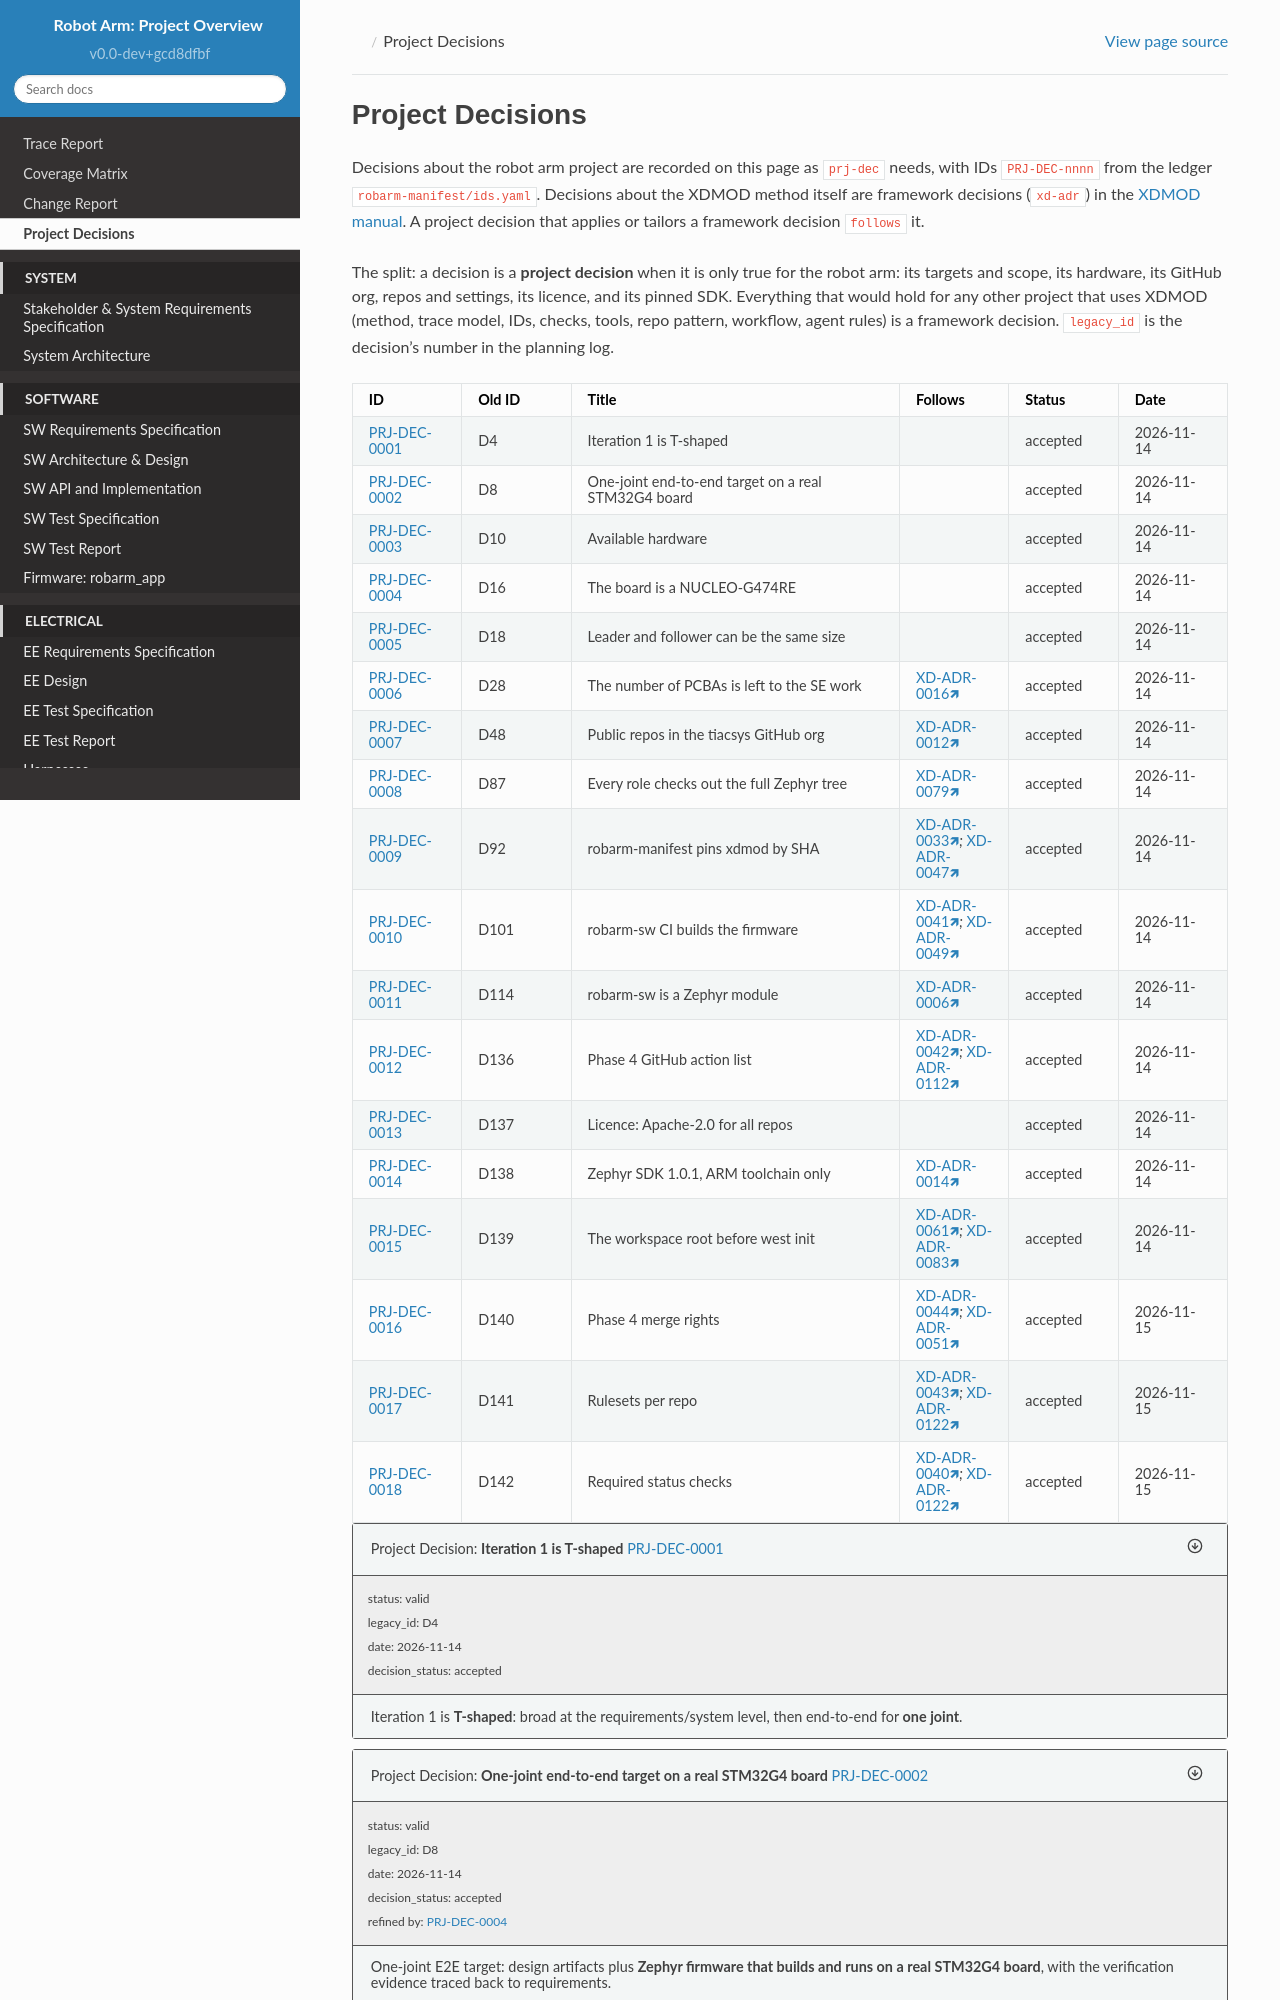

repository: tiacsys/robarm-manifest · page: latest/robarm/decisions.html · generator: sphinx

Project Decisions
=================

Decisions about the robot arm project are recorded on this page as ``prj-dec`` needs, with IDs
``PRJ-DEC-nnnn`` from the ledger ``robarm-manifest/ids.yaml``. Decisions about the XDMOD method
itself are framework decisions (``xd-adr``) in the :external+xdmod-manual:doc:`XDMOD manual
<explanation/decisions/index>`. A project decision that applies or tailors a framework decision
``follows`` it.

The split: a decision is a **project decision** when it is only true for the robot arm: its
targets and scope, its hardware, its GitHub org, repos and settings, its licence, and its pinned
SDK. Everything that would hold for any other project that uses XDMOD (method, trace model, IDs,
checks, tools, repo pattern, workflow, agent rules) is a framework decision. ``legacy_id`` is the
decision's number in the planning log.

.. needtable::
   :types: prj-dec
   :columns: id;legacy_id as "Old ID";title;follows;decision_status as "Status";date
   :sort: id
   :style: table

.. prj-dec:: Iteration 1 is T-shaped
   :id: PRJ-DEC-0001
   :legacy_id: D4
   :date: 2026-11-14
   :decision_status: accepted
   :status: valid

   Iteration 1 is **T-shaped**: broad at the requirements/system level, then end-to-end for **one joint**.

.. prj-dec:: One-joint end-to-end target on a real STM32G4 board
   :id: PRJ-DEC-0002
   :legacy_id: D8
   :date: 2026-11-14
   :decision_status: accepted
   :status: valid

   One-joint E2E target: design artifacts plus **Zephyr firmware that builds and runs on a real STM32G4 board**, with the verification evidence traced back to requirements.

.. prj-dec:: Available hardware
   :id: PRJ-DEC-0003
   :legacy_id: D10
   :date: 2026-11-14
   :decision_status: accepted
   :status: valid

   Available hardware: NUCLEO-G4 board, PCA9685 breakout, MCP3208 breakout, SG90 servos, potentiometers.

.. prj-dec:: The board is a NUCLEO-G474RE
   :id: PRJ-DEC-0004
   :legacy_id: D16
   :date: 2026-11-14
   :decision_status: accepted
   :status: valid
   :refines: PRJ-DEC-0002

   The board is a **NUCLEO-G474RE**.

.. prj-dec:: Leader and follower can be the same size
   :id: PRJ-DEC-0005
   :legacy_id: D18
   :date: 2026-11-14
   :decision_status: accepted
   :status: valid

   The leader and follower **can be the same size**.

.. prj-dec:: The number of PCBAs is left to the SE work
   :id: PRJ-DEC-0006
   :legacy_id: D28
   :date: 2026-11-14
   :decision_status: accepted
   :status: valid
   :follows: XD-ADR-0016
